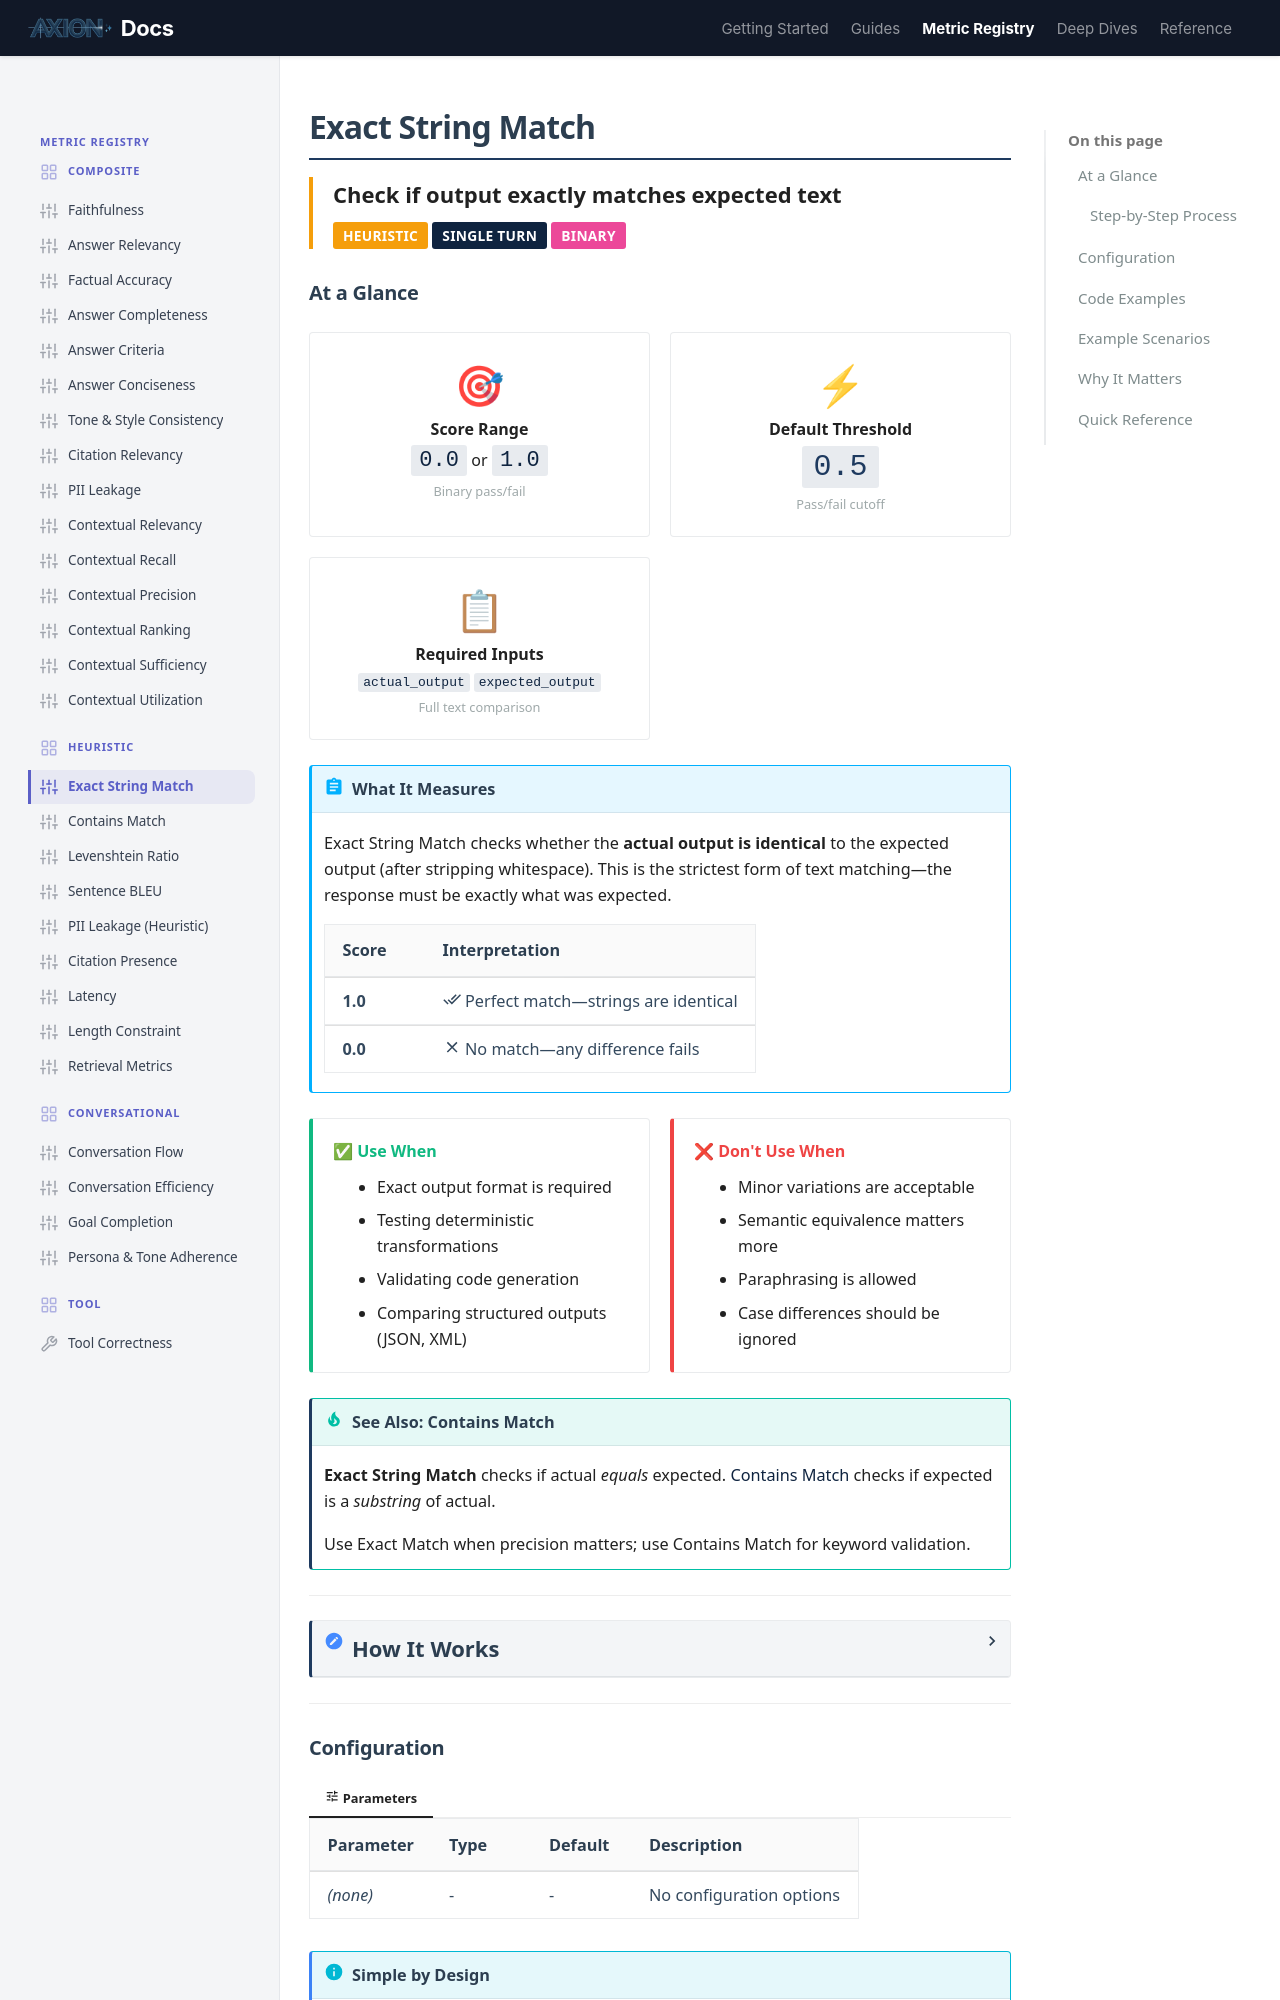

repository: ax-foundry/axion · page: metric-registry/heuristic/exact_string_match/index.html · generator: mkdocs

---
icon: custom/sliders
---
# Exact String Match

<div style="border-left: 4px solid #f59e0b; padding-left: 1rem; margin-bottom: 1.5rem;">
<strong style="font-size: 1.1rem;">Check if output exactly matches expected text</strong><br>
<span class="badge" style="margin-top: 0.5rem; background: #f59e0b;">Heuristic</span>
<span class="badge" style="background: #0F2440;">Single Turn</span>
<span class="badge" style="background: #ec4899;">Binary</span>
</div>

## At a Glance

<div class="grid-container">

<div class="grid-item" style="text-align: center;">
<span style="font-size: 2rem;">🎯</span><br>
<strong>Score Range</strong><br>
<code style="font-size: 1.1rem;">0.0</code> or <code style="font-size: 1.1rem;">1.0</code><br>
<small style="color: var(--md-text-muted);">Binary pass/fail</small>
</div>

<div class="grid-item" style="text-align: center;">
<span style="font-size: 2rem;">⚡</span><br>
<strong>Default Threshold</strong><br>
<code style="font-size: 1.5rem; color: var(--md-primary);">0.5</code><br>
<small style="color: var(--md-text-muted);">Pass/fail cutoff</small>
</div>

<div class="grid-item" style="text-align: center;">
<span style="font-size: 2rem;">📋</span><br>
<strong>Required Inputs</strong><br>
<code>actual_output</code> <code>expected_output</code><br>
<small style="color: var(--md-text-muted);">Full text comparison</small>
</div>

</div>

!!! abstract "What It Measures"
    Exact String Match checks whether the **actual output is identical** to the expected output (after stripping whitespace). This is the strictest form of text matching—the response must be exactly what was expected.

    | Score | Interpretation |
    |-------|----------------|
    | **1.0** | :material-check-all: Perfect match—strings are identical |
    | **0.0** | :material-close: No match—any difference fails |

<div class="grid-container">

<div class="grid-item" style="border-left: 4px solid #10b981;">
<strong style="color: #10b981;">✅ Use When</strong>
<ul style="margin: 0.5rem 0 0 0; padding-left: 1.2rem;">
<li>Exact output format is required</li>
<li>Testing deterministic transformations</li>
<li>Validating code generation</li>
<li>Comparing structured outputs (JSON, XML)</li>
</ul>
</div>

<div class="grid-item" style="border-left: 4px solid #ef4444;">
<strong style="color: #ef4444;">❌ Don't Use When</strong>
<ul style="margin: 0.5rem 0 0 0; padding-left: 1.2rem;">
<li>Minor variations are acceptable</li>
<li>Semantic equivalence matters more</li>
<li>Paraphrasing is allowed</li>
<li>Case differences should be ignored</li>
</ul>
</div>

</div>

!!! tip "See Also: Contains Match"
    **Exact String Match** checks if actual *equals* expected.
    **[Contains Match](./contains_match.md)** checks if expected is a *substring* of actual.

    Use Exact Match when precision matters; use Contains Match for keyword validation.

---

<details markdown="1">
<summary><strong style="font-size: 1.1rem;">How It Works</strong></summary>

=== ":material-cog: Computation"

    Simple string equality check after stripping whitespace.

    ### Step-by-Step Process

    ```mermaid
    flowchart TD
        subgraph INPUT["📥 Inputs"]
            A[Actual Output]
            B[Expected Output]
        end

        subgraph PROCESS["🔍 Processing"]
            C[Strip whitespace]
            D["Check: actual == expected?"]
        end

        subgraph OUTPUT["📊 Result"]
            E["1.0 = Match"]
            F["0.0 = No Match"]
        end

        A & B --> C
        C --> D
        D -->|Yes| E
        D -->|No| F

        style INPUT stroke:#f59e0b,stroke-width:2px
        style PROCESS stroke:#3b82f6,stroke-width:2px
        style OUTPUT stroke:#10b981,stroke-width:2px
    ```

=== ":material-code-tags: Logic"

    ```python
    score = 1.0 if actual.strip() == expected.strip() else 0.0
    ```

</details>

---
